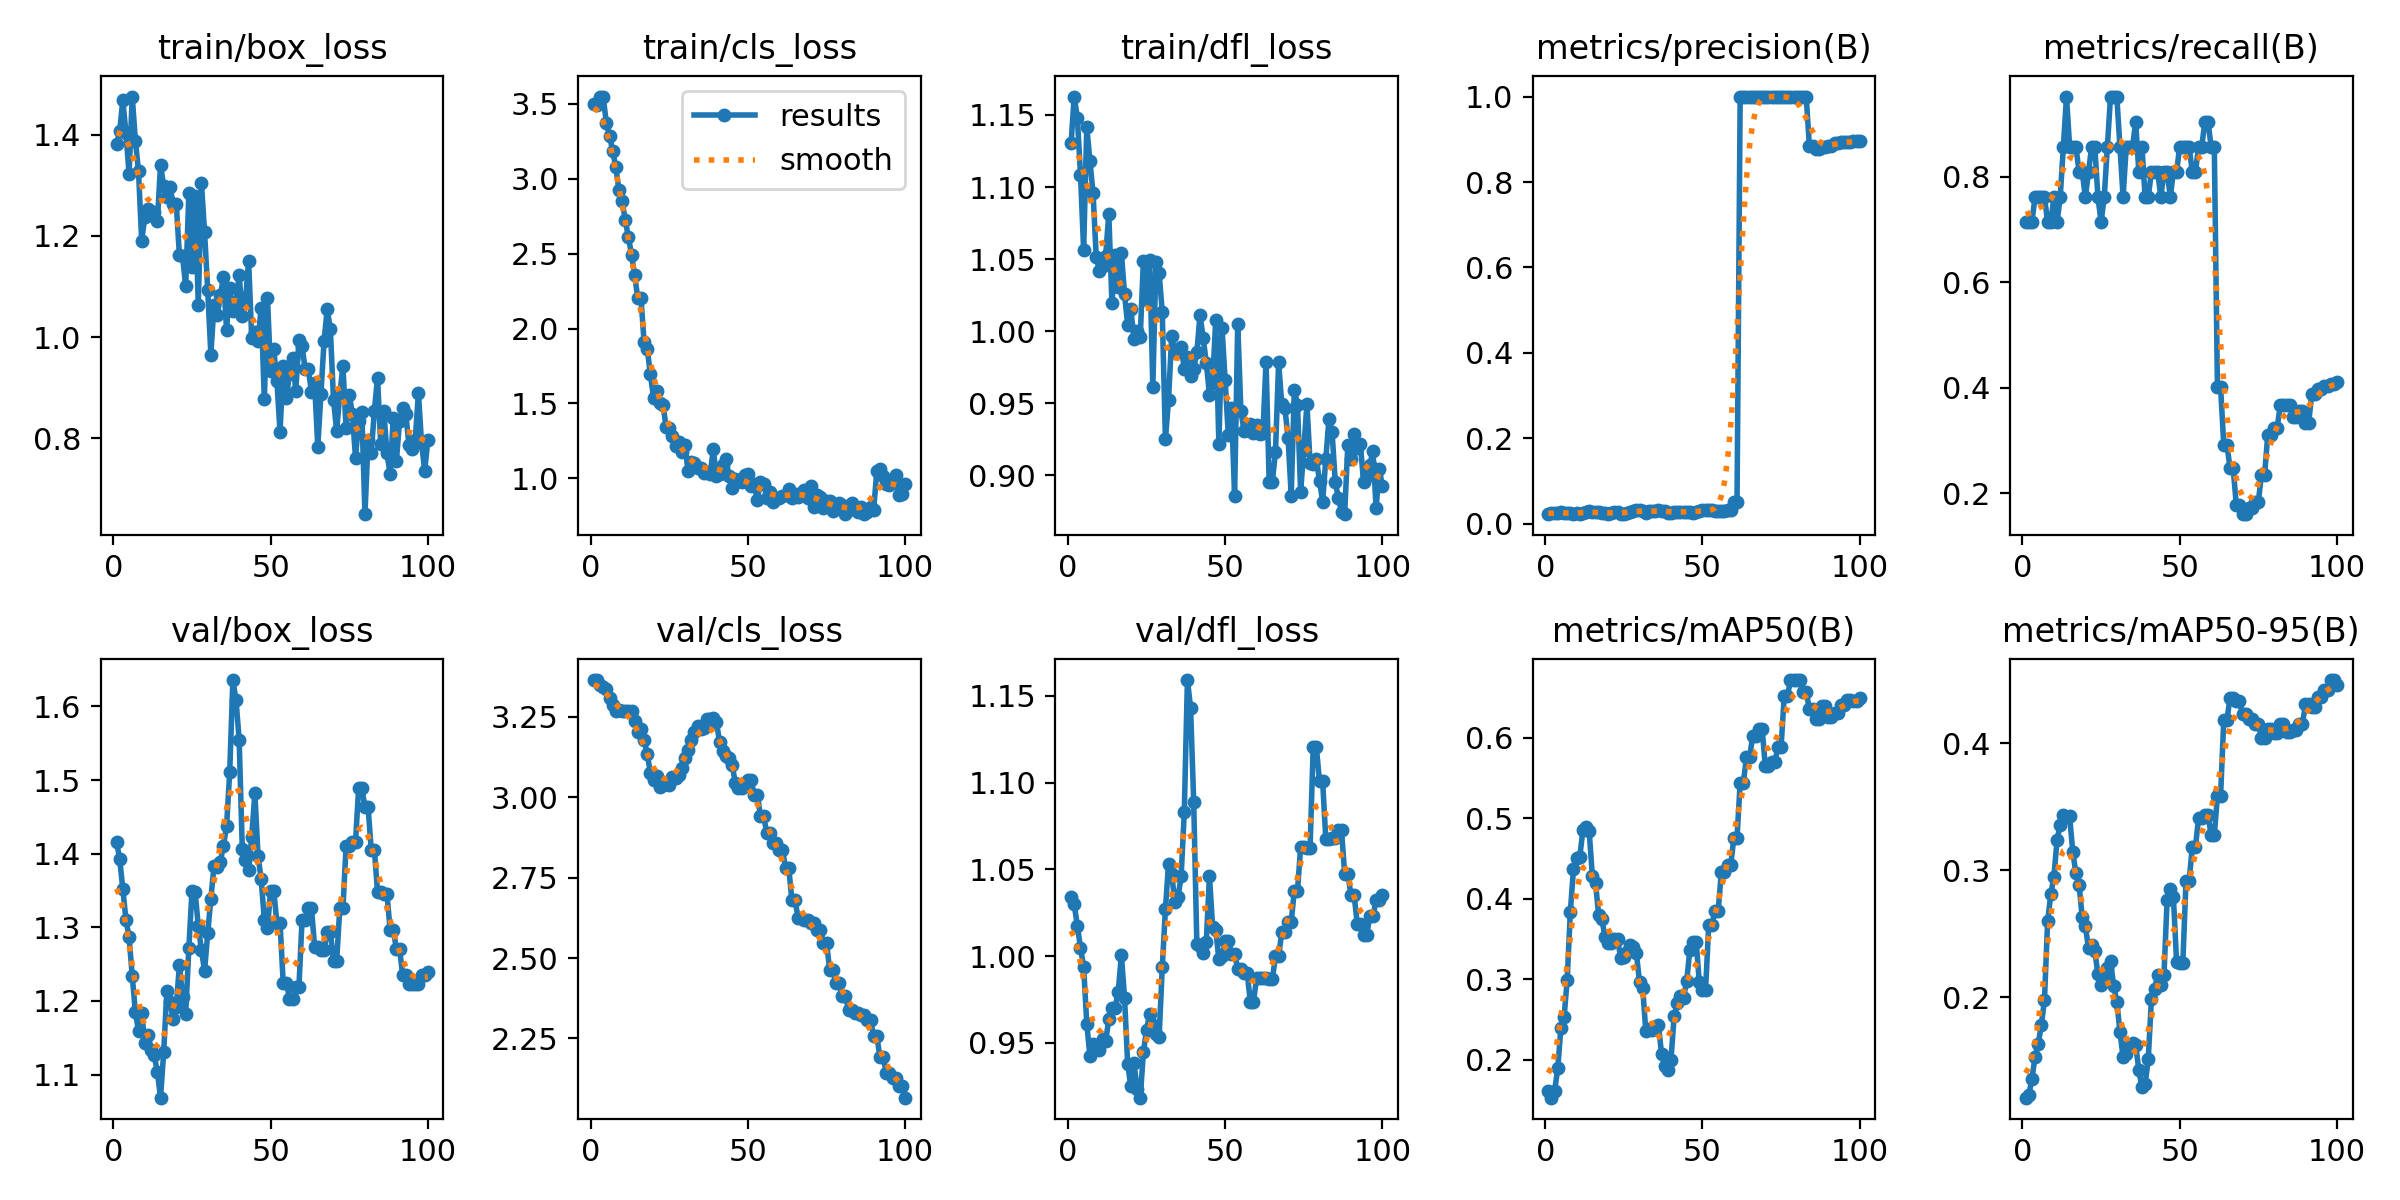

Data behind this chart, as committed beside it:
epoch, time, train/box_loss, train/cls_loss, train/dfl_loss, metrics/precision(B), metrics/recall(B), metrics/mAP50(B), metrics/mAP50-95(B), val/box_loss, val/cls_loss, val/dfl_loss, lr/pg0, lr/pg1, lr/pg2
1, 9.095, 1.381, 3.497, 1.13, 0.02333, 0.7143, 0.1613, 0.1208, 1.416, 3.365, 1.034, 0, 0, 0
2, 18.17, 1.406, 3.494, 1.163, 0.02435, 0.7143, 0.1531, 0.1229, 1.393, 3.364, 1.03, 1.6505e-05, 1.6505e-05, 1.6505e-05
3, 26.86, 1.467, 3.55, 1.148, 0.02467, 0.7143, 0.162, 0.1354, 1.352, 3.35, 1.018, 3.26799e-05, 3.26799e-05, 3.26799e-05
4, 35.11, 1.404, 3.543, 1.109, 0.02649, 0.7619, 0.1894, 0.1528, 1.31, 3.343, 1.005, 4.85247e-05, 4.85247e-05, 4.85247e-05
5, 43.58, 1.322, 3.374, 1.056, 0.02671, 0.7619, 0.2402, 0.1631, 1.287, 3.338, 0.994, 6.40395e-05, 6.40395e-05, 6.40395e-05
6, 52.5, 1.475, 3.288, 1.142, 0.02658, 0.7619, 0.2526, 0.1778, 1.234, 3.307, 0.9609, 7.92242e-05, 7.92242e-05, 7.92242e-05
7, 61.14, 1.388, 3.186, 1.118, 0.02649, 0.7619, 0.2997, 0.1981, 1.185, 3.287, 0.9425, 9.40788e-05, 9.40788e-05, 9.40788e-05
8, 69.57, 1.327, 3.079, 1.096, 0.02447, 0.7143, 0.3841, 0.2598, 1.159, 3.267, 0.9493, 0.0001086, 0.0001086, 0.0001086
9, 78, 1.19, 2.925, 1.052, 0.02396, 0.7143, 0.4371, 0.2809, 1.184, 3.273, 0.9474, 0.0001228, 0.0001228, 0.0001228
10, 86.5, 1.237, 2.855, 1.042, 0.02556, 0.7619, 0.4505, 0.295, 1.143, 3.269, 0.9459, 0.0001367, 0.0001367, 0.0001367
11, 95.1, 1.253, 2.724, 1.045, 0.02362, 0.7143, 0.4522, 0.3239, 1.154, 3.268, 0.9521, 0.0001502, 0.0001502, 0.0001502
12, 103.8, 1.241, 2.612, 1.052, 0.02473, 0.7619, 0.4851, 0.3357, 1.134, 3.269, 0.951, 0.0001634, 0.0001634, 0.0001634
13, 112.7, 1.247, 2.494, 1.082, 0.02778, 0.8571, 0.489, 0.3435, 1.126, 3.269, 0.9636, 0.0001763, 0.0001763, 0.0001763
14, 122.2, 1.23, 2.355, 1.019, 0.03101, 0.9524, 0.4835, 0.3416, 1.103, 3.237, 0.9704, 0.0001888, 0.0001888, 0.0001888
15, 130.9, 1.34, 2.202, 1.053, 0.02813, 0.8571, 0.428, 0.3425, 1.069, 3.202, 0.9703, 0.000201, 0.000201, 0.000201
16, 139.8, 1.298, 2.203, 1.031, 0.02773, 0.8571, 0.4196, 0.3144, 1.131, 3.214, 0.9796, 0.0002129, 0.0002129, 0.0002129
17, 148.9, 1.277, 1.909, 1.054, 0.02715, 0.8571, 0.3801, 0.2975, 1.214, 3.179, 1.001, 0.0002245, 0.0002245, 0.0002245
18, 158.5, 1.296, 1.864, 1.026, 0.02522, 0.8095, 0.3754, 0.2883, 1.199, 3.133, 0.9761, 0.0002357, 0.0002357, 0.0002357
19, 167.7, 1.263, 1.694, 1.004, 0.02541, 0.8095, 0.3527, 0.2631, 1.176, 3.077, 0.9379, 0.0002466, 0.0002466, 0.0002466
20, 176.7, 1.263, 1.539, 1.015, 0.0241, 0.7619, 0.3451, 0.256, 1.192, 3.055, 0.925, 0.0002572, 0.0002572, 0.0002572
21, 185.9, 1.162, 1.585, 0.9948, 0.02584, 0.8095, 0.3448, 0.2386, 1.249, 3.065, 0.9383, 0.0002674, 0.0002674, 0.0002674
22, 195.1, 1.159, 1.5, 1, 0.02744, 0.8571, 0.3495, 0.2411, 1.205, 3.033, 0.9234, 0.0002773, 0.0002773, 0.0002773
23, 204, 1.101, 1.492, 0.9963, 0.02711, 0.8571, 0.3502, 0.2363, 1.183, 3.037, 0.9184, 0.0002869, 0.0002869, 0.0002869
24, 213.1, 1.284, 1.341, 1.049, 0.02424, 0.7619, 0.327, 0.2182, 1.272, 3.043, 0.9445, 0.0002961, 0.0002961, 0.0002961
25, 222.1, 1.138, 1.339, 1.022, 0.02276, 0.7143, 0.3277, 0.2092, 1.349, 3.037, 0.9577, 0.000305, 0.000305, 0.000305
26, 231.2, 1.278, 1.279, 1.05, 0.02446, 0.7619, 0.3344, 0.2164, 1.348, 3.062, 0.9669, 0.0003136, 0.0003136, 0.0003136
27, 240.4, 1.063, 1.218, 0.9615, 0.02731, 0.8571, 0.3429, 0.2231, 1.302, 3.061, 0.9606, 0.0003219, 0.0003219, 0.0003219
28, 249.4, 1.305, 1.24, 1.048, 0.03115, 0.9524, 0.3403, 0.2281, 1.269, 3.071, 0.9551, 0.0003298, 0.0003298, 0.0003298
29, 258.5, 1.207, 1.173, 1.04, 0.03231, 0.9524, 0.3324, 0.2091, 1.241, 3.09, 0.9533, 0.0003374, 0.0003374, 0.0003374
30, 268.1, 1.094, 1.219, 1.013, 0.03247, 0.9524, 0.2964, 0.1965, 1.292, 3.121, 0.9936, 0.0003446, 0.0003446, 0.0003446
31, 277.2, 0.9653, 1.05, 0.925, 0.02965, 0.8571, 0.2893, 0.1727, 1.339, 3.147, 1.027, 0.0003516, 0.0003516, 0.0003516
32, 286.2, 1.063, 1.106, 0.9525, 0.02606, 0.7619, 0.2353, 0.1526, 1.383, 3.179, 1.053, 0.0003582, 0.0003582, 0.0003582
33, 295.3, 1.044, 1.104, 0.9967, 0.02985, 0.8571, 0.2384, 0.1553, 1.382, 3.202, 1.047, 0.0003644, 0.0003644, 0.0003644
34, 304.3, 1.082, 1.068, 0.9848, 0.03066, 0.8571, 0.2365, 0.1621, 1.389, 3.221, 1.031, 0.0003704, 0.0003704, 0.0003704
35, 313.6, 1.118, 1.071, 0.9871, 0.03109, 0.8571, 0.2387, 0.1636, 1.411, 3.212, 1.034, 0.000376, 0.000376, 0.000376
36, 322.8, 1.014, 1.036, 0.989, 0.03226, 0.9048, 0.2435, 0.1623, 1.438, 3.215, 1.046, 0.0003813, 0.0003813, 0.0003813
37, 332, 1.098, 1.045, 0.974, 0.02911, 0.8095, 0.2078, 0.1427, 1.511, 3.244, 1.083, 0.0003862, 0.0003862, 0.0003862
38, 341.1, 1.052, 1.025, 0.9825, 0.03, 0.8571, 0.1926, 0.1291, 1.636, 3.243, 1.159, 0.0003909, 0.0003909, 0.0003909
39, 350.6, 1.069, 1.192, 0.969, 0.02662, 0.7619, 0.1872, 0.1312, 1.609, 3.247, 1.143, 0.0003952, 0.0003952, 0.0003952
40, 360, 1.123, 1.015, 0.974, 0.02627, 0.7619, 0.2005, 0.1513, 1.555, 3.234, 1.089, 0.0003991, 0.0003991, 0.0003991
41, 369.3, 1.042, 1.03, 0.9853, 0.02867, 0.8095, 0.254, 0.1983, 1.406, 3.171, 1.007, 0.0004027, 0.0004027, 0.0004027
42, 378.7, 1.071, 1.089, 1.011, 0.02872, 0.8095, 0.2703, 0.2063, 1.391, 3.145, 1.006, 0.000406, 0.000406, 0.000406
43, 388, 1.151, 1.131, 0.9955, 0.02824, 0.8095, 0.2798, 0.2173, 1.377, 3.13, 1.002, 0.000409, 0.000409, 0.000409
44, 397.2, 0.9975, 1.015, 0.9783, 0.02726, 0.7619, 0.2774, 0.2092, 1.423, 3.121, 1.008, 0.0004117, 0.0004117, 0.0004117
45, 406.3, 1.011, 0.9364, 0.956, 0.02833, 0.8095, 0.2978, 0.2176, 1.482, 3.101, 1.046, 0.000414, 0.000414, 0.000414
46, 415.5, 0.9929, 0.9964, 0.964, 0.02819, 0.8095, 0.3367, 0.2769, 1.397, 3.045, 1.017, 0.000416, 0.000416, 0.000416
47, 424.7, 1.059, 0.9827, 1.008, 0.02662, 0.7619, 0.3468, 0.285, 1.366, 3.029, 1.015, 0.0004176, 0.0004176, 0.0004176
48, 433.8, 0.8774, 0.9737, 0.922, 0.02886, 0.8095, 0.3467, 0.2786, 1.31, 3.03, 0.9981, 0.0004189, 0.0004189, 0.0004189
49, 443, 1.077, 1.02, 1.002, 0.0303, 0.8095, 0.2964, 0.228, 1.299, 3.044, 0.9998, 0.0004199, 0.0004199, 0.0004199
50, 452.3, 0.9325, 1.028, 0.966, 0.03214, 0.8571, 0.2871, 0.2273, 1.35, 3.054, 1.009, 0.0004206, 0.0004206, 0.0004206
51, 461.5, 0.976, 0.9456, 0.9281, 0.03214, 0.8571, 0.2871, 0.2273, 1.35, 3.054, 1.009, 0.0004209, 0.0004209, 0.0004209
52, 470.9, 0.9134, 0.9585, 0.9468, 0.03158, 0.8571, 0.3675, 0.2916, 1.306, 3.008, 1.001, 0.0004209, 0.0004209, 0.0004209
53, 479.9, 0.8131, 0.8542, 0.8859, 0.03158, 0.8571, 0.3675, 0.2916, 1.306, 3.008, 1.001, 0.0004206, 0.0004206, 0.0004206
54, 488.9, 0.9432, 0.9769, 1.005, 0.02941, 0.8095, 0.3847, 0.3184, 1.225, 2.942, 0.9927, 0.0004199, 0.0004199, 0.0004199
55, 498, 0.8799, 0.9646, 0.9446, 0.02941, 0.8095, 0.3847, 0.3184, 1.225, 2.942, 0.9927, 0.0004189, 0.0004189, 0.0004189
56, 507.1, 0.928, 0.8705, 0.931, 0.03077, 0.8571, 0.4327, 0.3412, 1.203, 2.889, 0.9904, 0.0004176, 0.0004176, 0.0004176
57, 516.1, 0.9593, 0.9048, 0.9317, 0.03077, 0.8571, 0.4327, 0.3412, 1.203, 2.889, 0.9904, 0.000416, 0.000416, 0.000416
58, 525.3, 0.8942, 0.8416, 0.9354, 0.03293, 0.9048, 0.4419, 0.3434, 1.218, 2.859, 0.9738, 0.000414, 0.000414, 0.000414
59, 534.4, 0.9935, 0.8652, 0.9294, 0.03293, 0.9048, 0.4419, 0.3434, 1.218, 2.859, 0.9738, 0.0004117, 0.0004117, 0.0004117
60, 543.5, 0.9817, 0.8697, 0.9352, 0.05112, 0.8571, 0.4759, 0.3276, 1.31, 2.837, 0.9874, 0.000409, 0.000409, 0.000409
... 40 more rows
